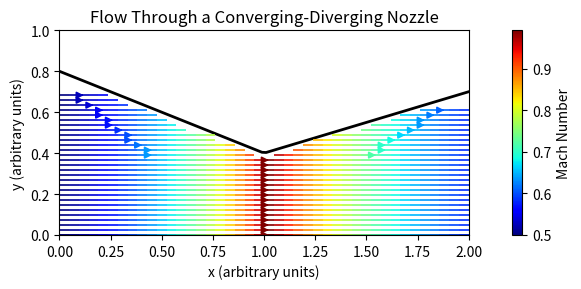

This figure's Python source:
import numpy as np
import matplotlib.pyplot as plt

# --- Grid setup ---
nx, ny = 100, 50
xmin, xmax = 0.0, 2.0
ymin, ymax = 0.0, 1.0
x = np.linspace(xmin, xmax, nx)
y = np.linspace(ymin, ymax, ny)
X, Y = np.meshgrid(x, y)


def nozzle_top(x_array):
    """
    Converging-Diverging nozzle shape:
      - from x=0 to x=1: linearly goes 0.8 -> 0.4
      - from x=1 to x=2: linearly goes 0.4 -> 0.7
    Works for arrays (vectorized).
    """
    top = np.zeros_like(x_array)

    # Mask for x <= 1.0
    left_mask = (x_array <= 1.0)
    # Mask for x > 1.0
    right_mask = ~left_mask  # the complement

    # Left part (converging): 0.8 -> 0.4
    top[left_mask] = 0.8 - 0.4 * (x_array[left_mask] / 1.0)

    # Right part (diverging): 0.4 -> 0.7
    top[right_mask] = 0.4 + 0.3 * ((x_array[right_mask] - 1.0) / 1.0)

    return top


# Get nozzle boundary (2D) without ambiguity
Ytop = nozzle_top(X)

# --- Mask inside the nozzle ---
mask = (Y <= Ytop)

# Example: define a flow velocity that depends on cross-sectional area
Q = 0.2
A = np.clip(Ytop, 1e-5, None)  # cross-section from 0 to top
u = np.where(mask, Q / A, np.nan)
v = np.zeros_like(u)

# Mach number for demonstration
speed_of_sound = 0.5
M = u / speed_of_sound

# --- Plotting ---
fig, ax = plt.subplots(figsize=(9, 3))

ax.plot(x, nozzle_top(x), 'k', lw=2, label='Nozzle top boundary')
ax.plot(x, np.zeros_like(x), 'k', lw=2, label='Nozzle bottom boundary')

strm = ax.streamplot(
    X, Y, u, v,
    color=M, cmap='jet',
    density=1.4,
    linewidth=1.2
)

cb = plt.colorbar(strm.lines, ax=ax, label='Mach Number')

ax.set_aspect('equal', 'box')
ax.set_xlim(xmin, xmax)
ax.set_ylim(ymin, ymax)
ax.set_xlabel("x (arbitrary units)")
ax.set_ylabel("y (arbitrary units)")
ax.set_title("Flow Through a Converging-Diverging Nozzle")

plt.tight_layout()
plt.show()
